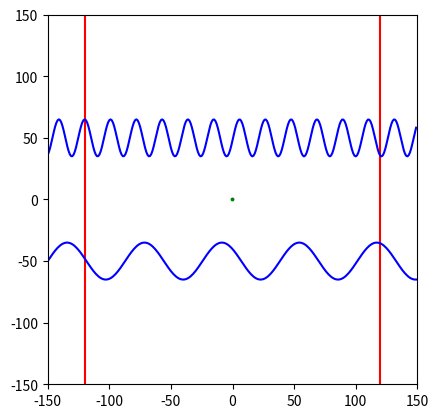

Here is the Python script that generated this plot:
import math
import matplotlib.pyplot as plt
import matplotlib.animation as animation

# Константы физики и начальные параметры
G = 9.8
HT = 0.1
BALL_RADIUS = 1
X_MIN, X_MAX = -120, 120

# Параметры синусоид
SIN_PARAMS = {
    "lower": {"A": 15, "omega": 0.1, "phi": 15, "D": -50},
    "upper": {"A": 15, "omega": 0.3, "phi": 25, "D": 50}
}

# Начальные координаты и скорости мяча
INIT_PARAMS = {"x": 0, "y": 0, "U": 20, "V": -20}


def calculate_sin(x, A, omega, phi, D):
    """Вычисляет значение синусоиды в точке x."""
    return A * math.sin(omega * x + phi) + D


def calculate_normal(x, A, omega, phi, D):
    """Вычисляет нормаль к синусоиде в точке x."""
    dy_dx = A * omega * math.cos(omega * x + phi)
    norm = math.sqrt(dy_dx ** 2 + 1)
    return -dy_dx / norm, 1 / norm


def update_velocity(U, V, nx, ny):
    """Обновляет скорость после столкновения."""
    dot_product = U * nx + V * ny
    return U - 2 * dot_product * nx, V - 2 * dot_product * ny


def get_pos(x0, y0, U0, V0):
    """Генератор позиций мяча."""
    x, y, U, V = x0, y0, U0, V0

    while True:
        x_new = x + U * HT
        y_new = y + V * HT - 0.5 * G * HT ** 2
        V -= G * HT

        # Проверка столкновений
        if x_new <= X_MIN or x_new >= X_MAX:
            U = -U

        for boundary, params in SIN_PARAMS.items():
            A, omega, phi, D = params.values()
            sin_y = calculate_sin(x_new, A, omega, phi, D)
            if (boundary == "lower" and y_new <= sin_y) or (boundary == "upper" and y_new >= sin_y):
                nx, ny = calculate_normal(x_new, A, omega, phi, D)
                U, V = update_velocity(U, V, nx, ny)
                y_new = sin_y
                break

        x, y = x_new, y_new
        yield x, y


class AnimationHandler:
    def __init__(self):
        self.fig, self.ax = plt.subplots()
        self.ball = plt.Circle((INIT_PARAMS["x"], INIT_PARAMS["y"]), BALL_RADIUS, color='green')
        self.init_graphics()

    def init_graphics(self):
        """Инициализация графики."""
        self.fig.patch.set_facecolor('white')
        self.ax.set_facecolor("white")
        self.ax.set_aspect('equal')
        self.ax.set_xlim(-150, 150)
        self.ax.set_ylim(-150, 150)

        # Границы и синусоиды
        self.ax.axvline(X_MIN, color="red")
        self.ax.axvline(X_MAX, color="red")

        for params in SIN_PARAMS.values():
            x_values = range(-150, 150)
            y_values = [calculate_sin(x, *params.values()) for x in x_values]
            self.ax.plot(x_values, y_values, color="blue")

        self.ax.add_patch(self.ball)

    def update_ball(self, pos):
        """Обновление позиции мяча."""
        x, y = pos
        self.ball.set_center((x, y))
        return self.ball

    def run(self):
        """Запуск анимации."""
        ani = animation.FuncAnimation(
            self.fig,
            self.update_ball,
            get_pos(INIT_PARAMS["x"], INIT_PARAMS["y"], INIT_PARAMS["U"], INIT_PARAMS["V"]),
            interval=30,
            repeat=False
        )
        plt.show()


if __name__ == '__main__':
    AnimationHandler().run()
